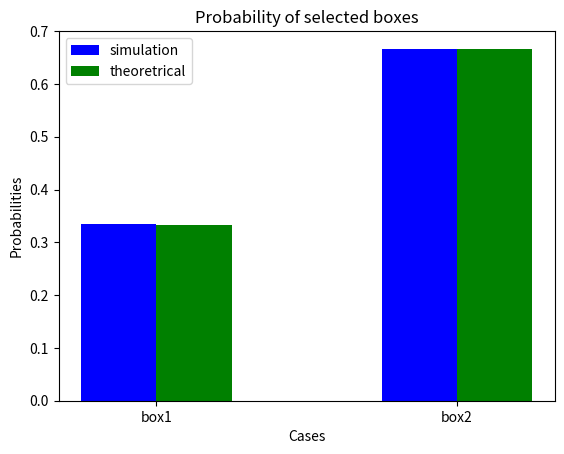

Write the Python code that produced this figure.
# -*- coding: utf-8 -*-
"""assignment7simulation.ipynb

Automatically generated by Colaboratory.

Original file is located at
    https://colab.research.google.com/<link-removed>
"""

import numpy as np
import seaborn as sns
import matplotlib.pyplot as plt
from scipy.stats import bernoulli
import math
from scipy import stats
num_sim=10000000
#from theoretrical python code
prob_box1_select=1/3
prob_box2_select=2/3
data_box = bernoulli.rvs(size=num_sim,p=0.5)

count_red1=0
count_red=0
data_box1_red = bernoulli.rvs(size=num_sim,p=1/3)
data_box2_red = bernoulli.rvs(size=num_sim,p=2/3)
for i in range(num_sim):
   if data_box[i] == 1 and data_box1_red[i] == 1 :
      count_red += 1
      count_red1 += 1
   elif data_box[i] == 0 and data_box2_red[i] == 1 :
      count_red += 1  
prob_box1=count_red1/count_red
print(f'(simulation)probability box1 is selected is ',prob_box1)
prob_box2=1-prob_box1
x1=np.arange(0,2)
x2=[i+0.25 for i in x1]
h1=[prob_box1,prob_box2]
h2=[prob_box1_select,prob_box2_select]
plt.bar(x1, h1, color = "blue", width = 0.25, label = "simulation")
plt.bar(x2, h2, color = "green", width = 0.25, label = "theoretrical")
plt.xlabel('Cases')
plt.ylabel('Probabilities')
plt.xticks(x1  + 0.25/2,["box1", "box2"])
plt.title("Probability of selected boxes")
plt.legend()
plt.show()